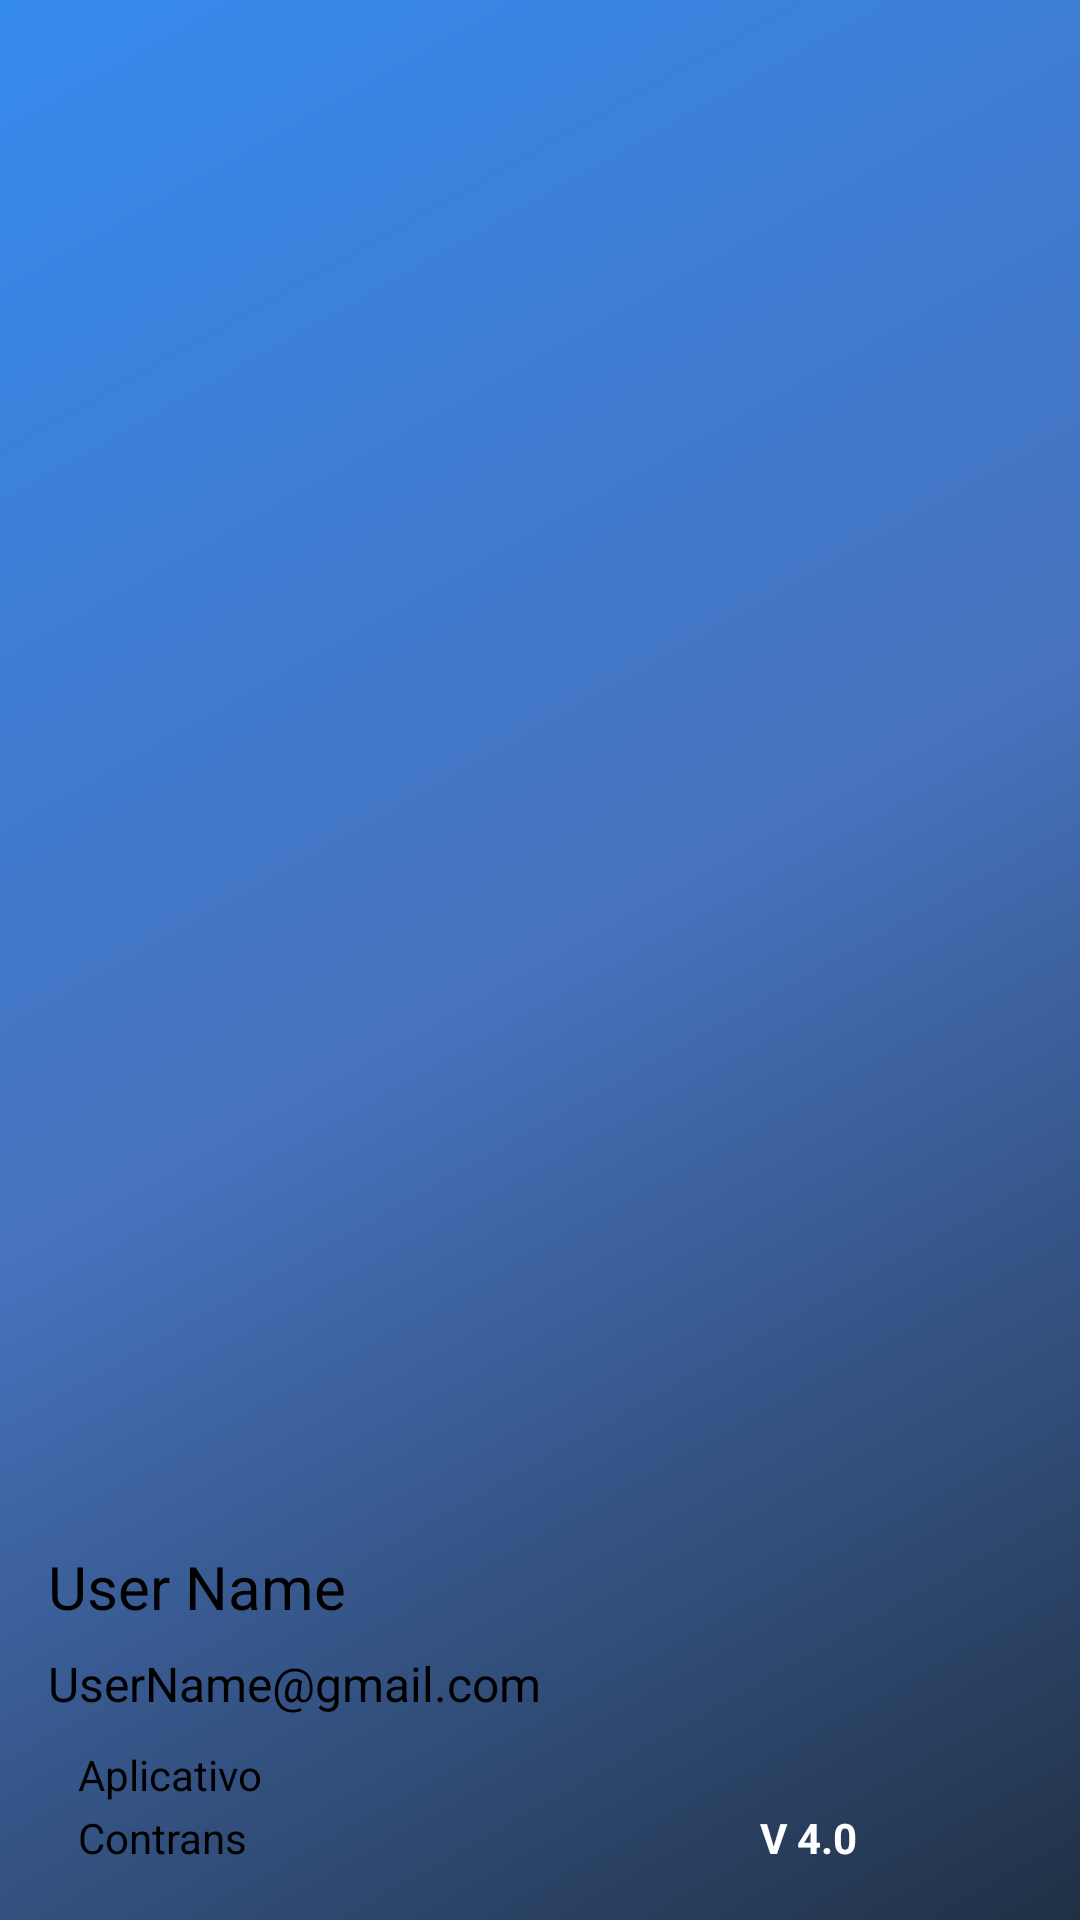

Here is an Android app screen rendered from its layout file. Give the layout XML and the strings, colors and styles it references.
<!-- AndroidManifest.xml: application theme Theme.CtrApp5 -->
<!-- res/layout/nav_header_main.xml -->
<?xml version="1.0" encoding="utf-8"?>
<LinearLayout xmlns:android="http://schemas.android.com/apk/res/android"
    xmlns:app="http://schemas.android.com/apk/res-auto"
    android:layout_width="match_parent"
    android:layout_height="@dimen/nav_header_height"
    android:background="@drawable/side_nav_bar"
    android:gravity="bottom"
    android:orientation="vertical"
    android:paddingLeft="@dimen/activity_horizontal_margin"
    android:paddingTop="@dimen/activity_vertical_margin"
    android:paddingRight="@dimen/activity_horizontal_margin"
    android:paddingBottom="@dimen/activity_vertical_margin"
    android:theme="@style/ThemeOverlay.AppCompat.Dark">

    <ImageView
        android:id="@+id/f3r2"
        android:layout_width="170dp"
        android:layout_height="170dp"
        android:contentDescription="@string/nav_header_desc"
        android:paddingTop="10dp"
        android:paddingBottom="10dp"
        app:srcCompat="@mipmap/ic_launcher_round" />

    <TextView
        android:id="@+id/f3r1"
        android:layout_width="match_parent"
        android:layout_height="wrap_content"
        android:paddingTop="@dimen/nav_header_vertical_spacing"
        android:textSize="20dp"
        android:text="User Name"
        android:textAppearance="@style/TextAppearance.AppCompat.Body1" />

    <TextView
        android:id="@+id/f3r3"
        android:layout_width="match_parent"
        android:layout_height="wrap_content"
        android:paddingTop="8dp"
        android:textSize="16dp"
        android:text="UserName@gmail.com"
        android:textAppearance="@style/TextAppearance.AppCompat.Body1" />

    <TextView
        android:layout_width="wrap_content"
        android:layout_height="wrap_content"
        android:layout_marginTop="10dp"
        android:layout_marginLeft="10dp"
        android:textSize="14dp"
        android:text="@string/q01" />



    <LinearLayout
        android:layout_width="match_parent"
        android:layout_height="wrap_content"
        android:layout_marginTop="2dp"
        android:layout_marginEnd="5dp"
        android:layout_marginBottom="2dp"
        android:orientation="horizontal"
        android:weightSum="2">


        <TextView
            android:id="@+id/f3r4"
            android:layout_width="wrap_content"
            android:layout_height="wrap_content"
            android:layout_marginLeft="10dp"
            android:textSize="14dp"
            android:layout_weight="1"
            android:text="@string/q02" />

        <TextView
            android:id="@+id/f3r5"
            android:layout_width="wrap_content"
            android:layout_height="wrap_content"
            android:layout_marginLeft="10dp"
            android:textSize="14dp"
            android:layout_weight="1"
            android:textAlignment="center"
            android:textColor="@color/whitew"
            android:textStyle="bold"
            android:text="@string/q03" />



    </LinearLayout>


</LinearLayout>
<!-- resources referenced by this layout -->
<resources>
  <color name="whitew">#FFFFFF</color>
  <dimen name="activity_horizontal_margin">16dp</dimen>
  <dimen name="activity_vertical_margin">16dp</dimen>
  <dimen name="nav_header_height">350dp</dimen>
  <dimen name="nav_header_vertical_spacing">8dp</dimen>
  <!-- drawable side_nav_bar (drawable) -->
  <shape xmlns:android="http://schemas.android.com/apk/res/android"
      android:shape="rectangle">
      <gradient
          android:angle="135"
          android:centerColor="#4772BD"
          android:endColor="#358AED"
          android:startColor="#203145"
          android:type="linear" />
  </shape>
  <string name="nav_header_desc">Navigation header</string>
  <string name="q01">Aplicativo</string>
  <string name="q02">Contrans</string>
  <string name="q03">V 4.0</string>
  <style name="Theme.CtrApp5" parent="Theme.MaterialComponents.DayNight.DarkActionBar">
          
          <item name="colorPrimary">@color/colorPrimary</item>
          <item name="colorPrimaryVariant">@color/colorPrimary</item>
          <item name="colorOnPrimary">@color/colorAccent</item>
          
          <item name="colorSecondary">@color/teal_200</item>
          <item name="colorSecondaryVariant">@color/teal_700</item>
          <item name="colorOnSecondary">@color/black</item>
          
          <item name="android:statusBarColor">?attr/colorPrimaryVariant</item>
          
      </style>
  <color name="colorPrimary">#004a91</color>
  <color name="colorAccent">#004a91</color>
  <color name="teal_200">#FF03DAC5</color>
  <color name="teal_700">#FF018786</color>
  <color name="black">#FF000000</color>
</resources>
